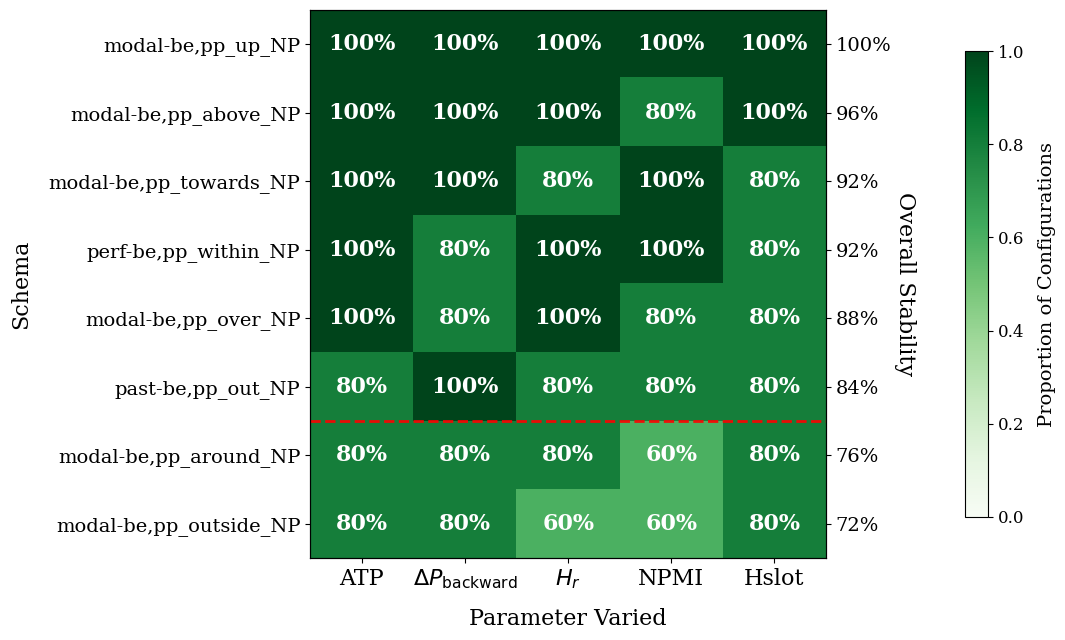

Write Python code to recreate this figure. (Note: this script raises an exception after producing the figure.)
#!/usr/bin/env python3
"""
Regenerate Figure 2: sensitivity-analysis heatmap.

Produces figures/Figure2_Sensitivity_Heatmap.png from hardcoded values
verified against the OFAT sensitivity-analysis output. Values are asserted
against the expected overall-stability column at script start; a mismatch
fails loudly rather than producing a silently-wrong figure.

Output: 600 DPI PNG suitable for direct submission to publisher (no need
for downstream upscaling or metadata re-tagging).

Usage:
    python scripts/plot_sensitivity_heatmap.py
"""

from pathlib import Path

import matplotlib as mpl
import matplotlib.pyplot as plt
import numpy as np

# ── cell values verified against OFAT sensitivity output ──
SCHEMAS = [
    'modal-be,pp_up_NP',
    'modal-be,pp_above_NP',
    'modal-be,pp_towards_NP',
    'perf-be,pp_within_NP',
    'modal-be,pp_over_NP',
    'past-be,pp_out_NP',
    'modal-be,pp_around_NP',
    'modal-be,pp_outside_NP',
]
THRESHOLDS = ['ATP', r'$\Delta P_{\mathrm{backward}}$', r'$H_r$', 'NPMI', 'Hslot']
DATA = np.array([
    [100, 100, 100, 100, 100],
    [100, 100, 100,  80, 100],
    [100, 100,  80, 100,  80],
    [100,  80, 100, 100,  80],
    [100,  80, 100,  80,  80],
    [ 80, 100,  80,  80,  80],
    [ 80,  80,  80,  60,  80],
    [ 80,  80,  60,  60,  80],
], dtype=float)

EXPECTED_OVERALL = [100, 96, 92, 92, 88, 84, 76, 72]


def main():
    overall = DATA.mean(axis=1)
    for i, (got, exp) in enumerate(zip(overall, EXPECTED_OVERALL)):
        assert abs(got - exp) < 0.01, f'row {i} ({SCHEMAS[i]}): got {got}, expected {exp}'
    print('verified: overall-stability column matches expected values')

    mpl.rcParams['font.family'] = 'serif'
    fig, ax = plt.subplots(figsize=(11, 6.5))

    im = ax.imshow(DATA / 100.0, cmap='Greens', aspect='auto', vmin=0.0, vmax=1.0)

    for i in range(DATA.shape[0]):
        for j in range(DATA.shape[1]):
            ax.text(j, i, f'{int(DATA[i, j])}%',
                    ha='center', va='center',
                    color='white', fontweight='bold', fontsize=16)

    ax.set_xticks(np.arange(len(THRESHOLDS)))
    ax.set_xticklabels(THRESHOLDS, fontsize=16)
    ax.set_yticks(np.arange(len(SCHEMAS)))
    ax.set_yticklabels(SCHEMAS, fontsize=14)
    ax.set_xlabel('Parameter Varied', fontsize=16, labelpad=12)
    ax.set_ylabel('Schema', fontsize=16, labelpad=12)
    ax.tick_params(top=False, bottom=True, labelbottom=True)

    ax_right = ax.twinx()
    ax_right.set_ylim(ax.get_ylim())
    ax_right.set_yticks(np.arange(len(SCHEMAS)))
    ax_right.set_yticklabels([f'{int(v)}%' for v in overall], fontsize=14)
    ax_right.set_ylabel('Overall Stability', fontsize=16, labelpad=18, rotation=270)

    cbar = fig.colorbar(im, ax=ax_right, pad=0.18, shrink=0.85)
    cbar.set_label('Proportion of Configurations', fontsize=14, labelpad=10)
    cbar.set_ticks([0.0, 0.2, 0.4, 0.6, 0.8, 1.0])
    cbar.ax.tick_params(labelsize=12)

    ax.axhline(y=5.5, color='red', linestyle='--', linewidth=2.0, alpha=0.9)

    plt.tight_layout()

    out = Path(__file__).parent.parent / 'figures' / 'Figure2_Sensitivity_Heatmap.png'
    out.parent.mkdir(parents=True, exist_ok=True)
    plt.savefig(out, dpi=600, bbox_inches='tight', facecolor='white')
    print(f'saved: {out} ({out.stat().st_size:,} bytes)')


if __name__ == '__main__':
    main()
